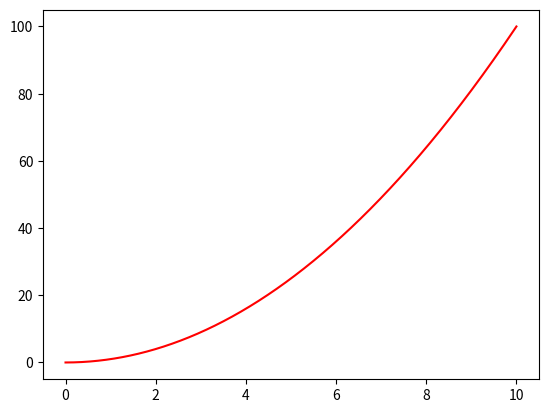

Source code (Python):
import numpy as np
import matplotlib.pyplot as plt

x = np.linspace(0,10, 1000)
y = x**2
plt.plot(x, y, 'r-')
plt.savefig('Plot.pdf')